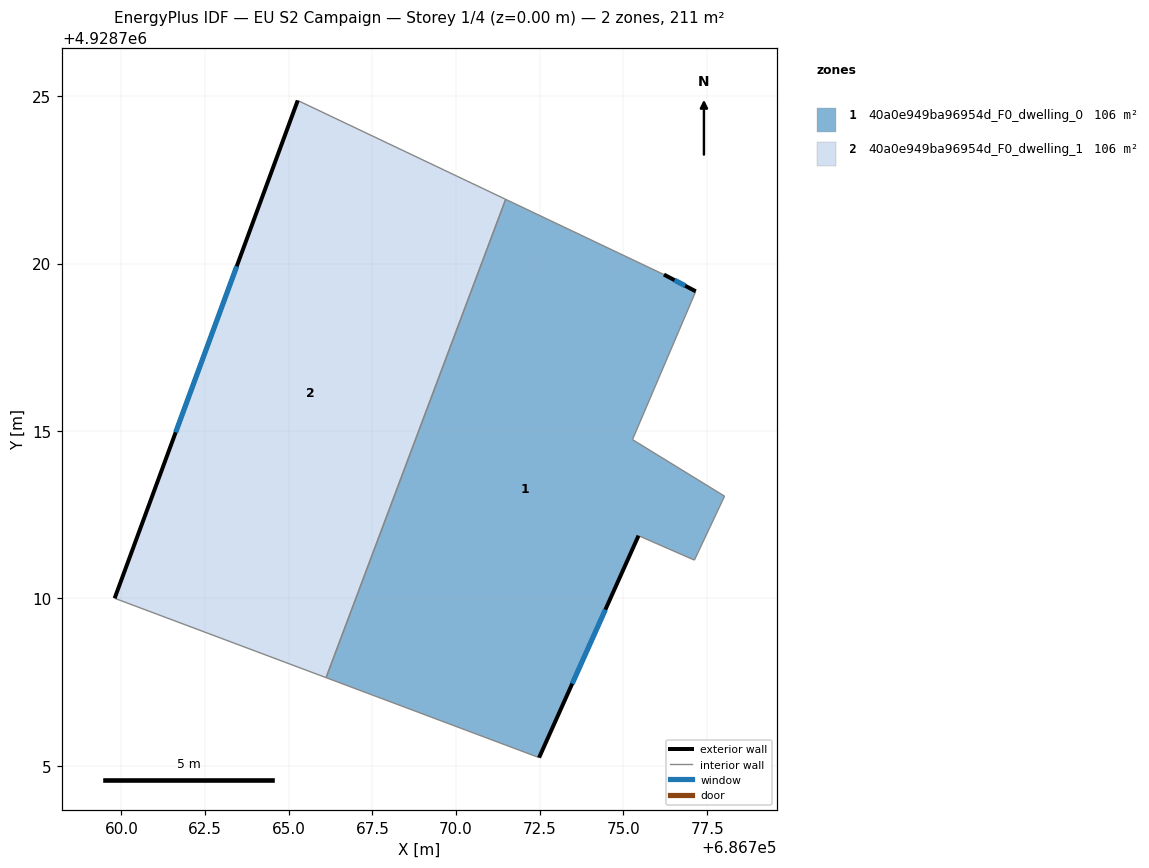
=== STOREY PLAN SPEC (per zone: floor XY polygon, exterior-wall plan segments, windows/doors) ===
zone 1: 40a0e949ba96954d_F0_dwelling_0  (105.7 m²)
  floor: (686772.48, 4928705.24) (686775.45, 4928711.87) (686777.12, 4928711.14) (686778.02, 4928713.05) (686775.27, 4928714.74) (686777.16, 4928719.17) (686776.21, 4928719.67) (686771.48, 4928721.92) (686766.12, 4928707.63)
  exterior wall: (686775.45, 4928711.87) – (686772.48, 4928705.24)  [7.3 m]
    window: (686774.46, 4928709.66) – (686773.47, 4928707.45)  [2.4 m²]
  exterior wall: (686776.21, 4928719.67) – (686777.16, 4928719.17)  [1.1 m]
    window: (686776.53, 4928719.50) – (686776.84, 4928719.34)  [0.4 m²]
  interior walls: 7
zone 2: 40a0e949ba96954d_F0_dwelling_1  (105.7 m²)
  floor: (686766.12, 4928707.63) (686771.48, 4928721.92) (686765.27, 4928724.87) (686759.80, 4928710.00)
  exterior wall: (686759.80, 4928710.00) – (686765.27, 4928724.87)  [15.8 m]
    window: (686761.62, 4928714.96) – (686763.45, 4928719.91)  [5.3 m²]
  interior walls: 3

=== DERIVED (storey summary) ===
Building: EU S2 Campaign
Storey: 1 of 4  (floor level z = 0.00 m)
Storey gross floor area: 211.5 m²
Zones on this storey: 2
  - 40a0e949ba96954d_F0_dwelling_0: floor 105.7 m²; exterior wall 8.3 m (25.0 m²); 2 window(s) 2.8 m²; WWR 11.1%
  - 40a0e949ba96954d_F0_dwelling_1: floor 105.7 m²; exterior wall 15.8 m (47.5 m²); 1 window(s) 5.3 m²; WWR 11.1%
Zone adjacency (shared interzone walls):
  - 40a0e949ba96954d_F0_dwelling_0 ↔ 40a0e949ba96954d_F0_dwelling_1